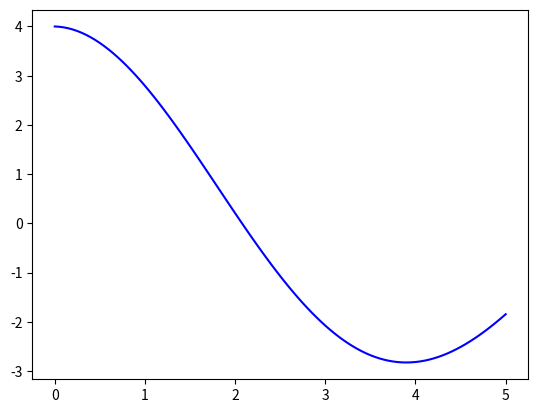

Source code (Python):
import numpy as np 
import matplotlib.pyplot as plt


def RTK4 (f,tspan,y0,N, p=1 ):
    n = len(y0)
    y = np.zeros((n,N+1),dtype=float)
    y[:,0] = y0
    x = np.linspace(tspan[0],tspan[1],N+1)
    h = (tspan[1]-tspan[0])/N
    for i in range(N):
        xi = x[i]
        yi = y[:,i]
        k1 = f(xi,yi)
        k2 = f(xi +1/2*h,yi + 1/2*k1*h)
        k3 = f(xi +1/2*h,yi + 1/2*k2*h)
        k4 = f(xi + h, yi+k3*h)

        y[:,i+1] = yi +1/6*(k1+1/3*k2+1/3*k3+1/6*k4)*h

    return x,y

def ODE(x,y):
    dy1dt = y[1]
    dy2dt = -0.5*y[1] - 7*y[0]
    return np.array([dy1dt, dy2dt])

y0 = 4
yy0 = 0
y0 = [y0,yy0]

# solve
h = 0.5
span = np.array([0,5])
x,y = RTK4(ODE,span,y0,100)
plt.plot(x,y[0,:],"-b")
plt.show()
